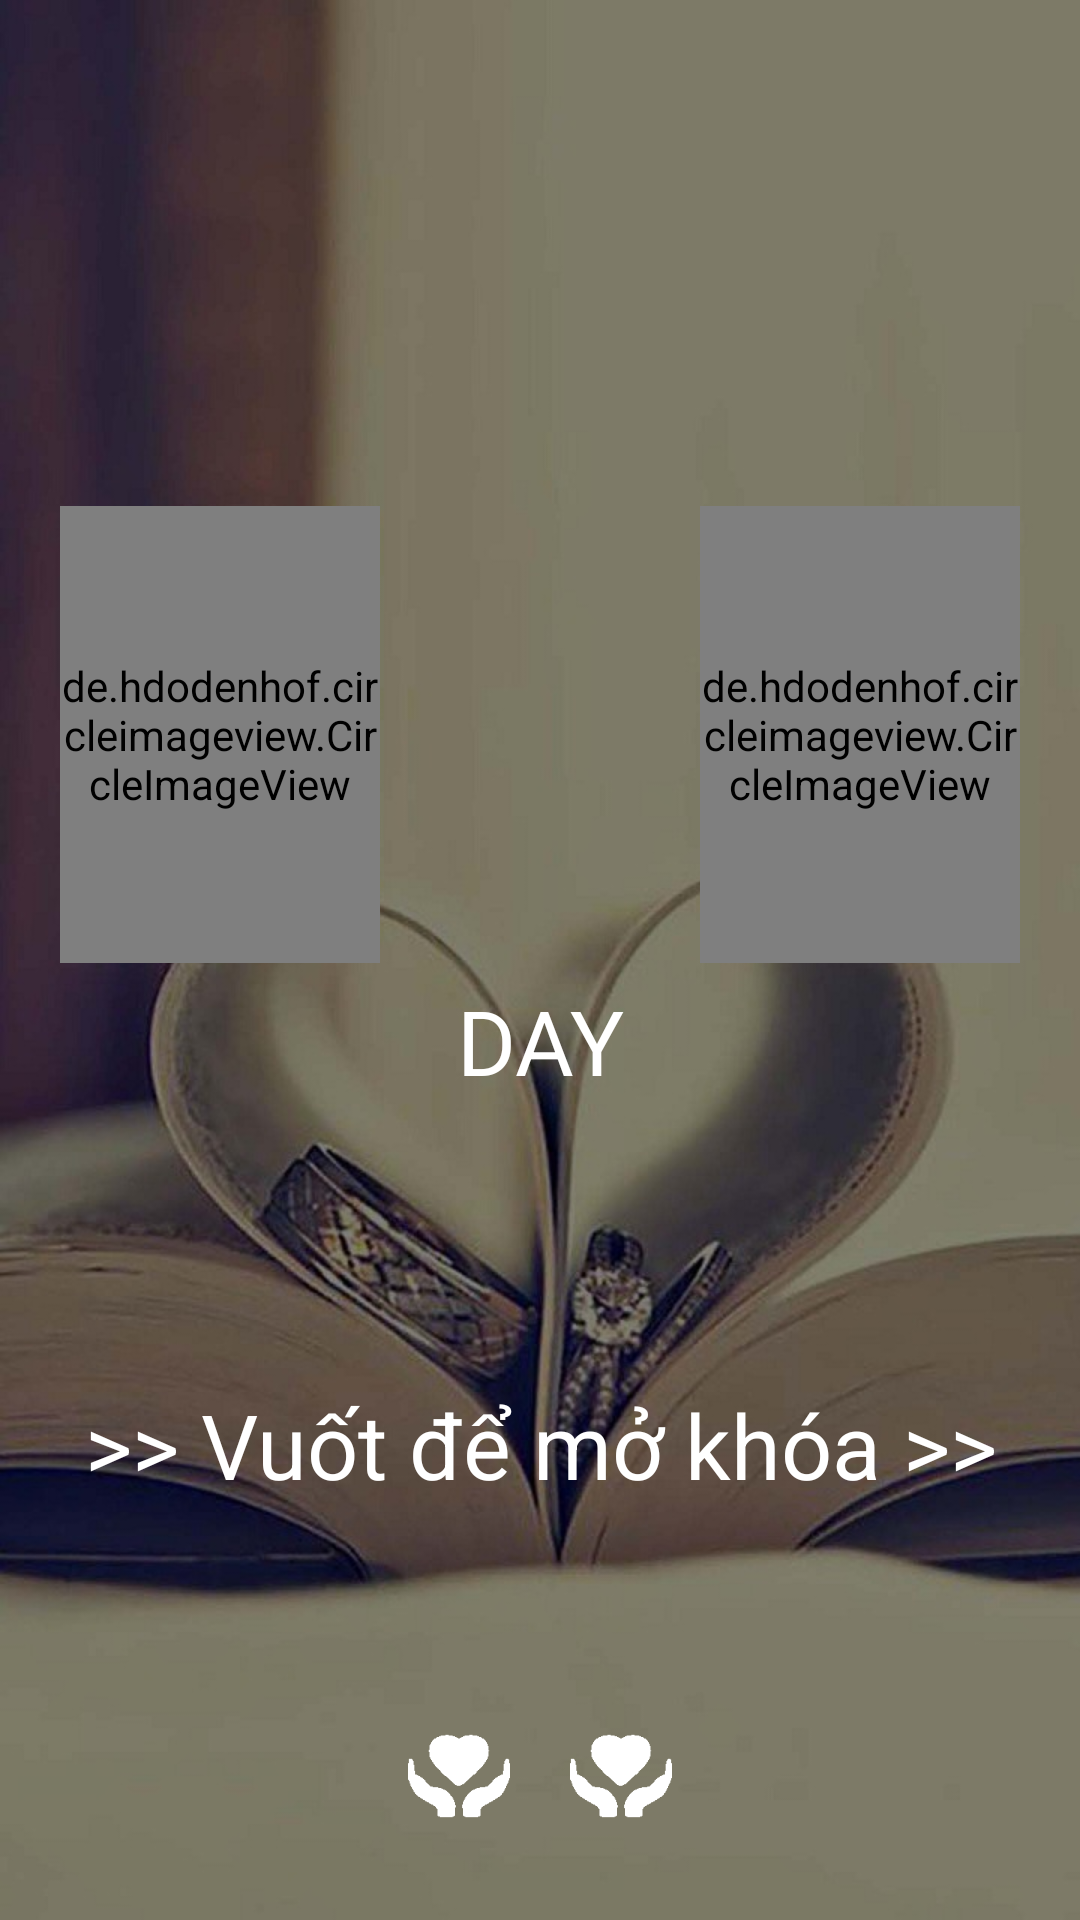

Here is an Android app screen rendered from its layout file. Give the layout XML and the strings, colors and styles it references.
<!-- AndroidManifest.xml: application theme AppTheme -->
<!-- res/layout/lockscreen.xml -->
<?xml version="1.0" encoding="utf-8"?>
<FrameLayout xmlns:android="http://schemas.android.com/apk/res/android"
    android:orientation="vertical" android:layout_width="match_parent"
    android:layout_height="match_parent"
    android:background="@color/color_black">

    <ImageView
        android:background="@drawable/bg_16"
        android:id="@+id/img_bg_lock"
        android:layout_width="match_parent"
        android:layout_height="match_parent" />

    <LinearLayout

        android:layout_width="match_parent"
        android:layout_height="match_parent"
        android:gravity="center"
        android:orientation="vertical">

        <LinearLayout
            android:layout_width="match_parent"
            android:layout_height="0dp"
            android:layout_weight="9"
            android:gravity="center"
            android:orientation="vertical"
            android:weightSum="10">

            <LinearLayout
                android:layout_width="match_parent"
                android:layout_height="0dp"
                android:layout_weight="2"></LinearLayout>

            <LinearLayout
                android:layout_margin="20dp"
                android:layout_width="match_parent"
                android:layout_height="0dp"
                android:layout_weight="4">

                <LinearLayout
                    android:orientation="vertical"
                    android:layout_width="0dp"
                    android:layout_height="match_parent"
                    android:layout_weight="1">

                    <de.hdodenhof.circleimageview.CircleImageView
                        android:src="@drawable/boy"
                        android:id="@+id/img_boy_lock"
                        android:layout_width="match_parent"
                        android:layout_height="0dp"
                        android:layout_weight="1" />

                    <TextView
                        android:id="@+id/tv_name_boy_lock"
                        android:textColor="@color/colorWhite"
                        android:gravity="center"
                        android:textSize="25sp"
                        android:layout_width="match_parent"
                        android:layout_height="0dp"
                        android:layout_weight="0.3"/>

                </LinearLayout>

                <LinearLayout
                    android:layout_width="0dp"
                    android:layout_height="match_parent"
                    android:layout_weight="1"
                    android:gravity="bottom"
                    android:orientation="vertical">

                    <TextView
                        android:layout_gravity="center"
                        android:textSize="35sp"
                        android:textColor="@color/colorWhite"
                        android:gravity="center"
                        android:id="@+id/tv_count_day_lock"
                        android:layout_width="wrap_content"
                        android:layout_height="wrap_content" />

                    <TextView
                        android:layout_marginTop="5dp"
                        android:textSize="30sp"
                        android:textColor="@color/colorWhite"
                        android:id="@+id/tv_day_lock"
                        android:layout_width="match_parent"
                        android:layout_height="wrap_content"
                        android:gravity="center"
                        android:text="DAY" />

                </LinearLayout>

                <LinearLayout
                    android:orientation="vertical"
                    android:layout_width="0dp"
                    android:layout_height="match_parent"
                    android:layout_weight="1">

                    <de.hdodenhof.circleimageview.CircleImageView
                        android:src="@drawable/girl"
                        android:id="@+id/img_girl_lock"
                        android:layout_width="match_parent"
                        android:layout_height="0dp"
                        android:layout_weight="1" />

                    <TextView
                        android:id="@+id/tv_name_girl_lock"
                        android:textColor="@color/colorWhite"
                        android:gravity="center"
                        android:textSize="25sp"
                        android:layout_width="match_parent"
                        android:layout_height="0dp"
                        android:layout_weight="0.3"/>

                </LinearLayout>

            </LinearLayout>

            <LinearLayout
                android:layout_width="match_parent"
                android:layout_height="0dp"
                android:layout_weight="1"></LinearLayout>

            <FrameLayout
                android:layout_margin="20dp"
                android:layout_width="match_parent"
                android:layout_height="0dp"
                android:layout_weight="1">

                <TextView
                    android:id="@+id/tv_slide_to_unlock"
                    android:textSize="30sp"
                    android:textColor="@color/colorWhite"
                    android:text=">> Vuốt để mở khóa >>"
                    android:layout_gravity="center"
                    android:gravity="center"
                    android:layout_width="match_parent"
                    android:layout_height="match_parent" />

            </FrameLayout>

        </LinearLayout>

        <LinearLayout
            android:layout_width="match_parent"
            android:layout_height="0dp"
            android:layout_weight="0.5"
            android:gravity="center"
            android:weightSum="10">

            <ImageView
                android:layout_width="0dp"
                android:layout_height="match_parent"
                android:layout_weight="1"
                android:background="@drawable/ic_heart" />

            <TextView
                android:id="@+id/tv_bottom_day_lock"
                android:layout_width="wrap_content"
                android:layout_height="match_parent"
                android:layout_marginLeft="10dp"
                android:layout_marginRight="10dp"
                android:gravity="center"
                android:textColor="@color/colorWhite"
                android:textSize="15sp" />

            <ImageView
                android:id="@+id/imageView"
                android:layout_width="0dp"
                android:layout_height="match_parent"
                android:layout_weight="1"
                android:background="@drawable/ic_heart" />

        </LinearLayout>

        <LinearLayout
            android:layout_width="match_parent"
            android:layout_height="0dp"
            android:layout_weight="0.5"></LinearLayout>

    </LinearLayout>

</FrameLayout>
<!-- resources referenced by this layout -->
<resources>
  <color name="colorWhite">#ffffff</color>
  <color name="color_black">#000000</color>
  <!-- drawable bg_16: jpg bitmap (drawable, 108728 bytes) -->
  <!-- drawable boy: png bitmap (drawable, 284253 bytes) -->
  <!-- drawable girl: png bitmap (drawable, 118829 bytes) -->
  <!-- drawable ic_heart: png bitmap (drawable, 3421 bytes) -->
  <style name="AppTheme" parent="Theme.AppCompat.Light.NoActionBar">
          
          <item name="colorPrimary">@color/colorPrimary</item>
          <item name="colorPrimaryDark">@color/colorPrimaryDark</item>
          <item name="colorAccent">@color/colorAccent</item>
      </style>
  <color name="colorPrimary">#3F51B5</color>
  <color name="colorPrimaryDark">#1d1d1d</color>
  <color name="colorAccent">#fcff4081</color>
</resources>
